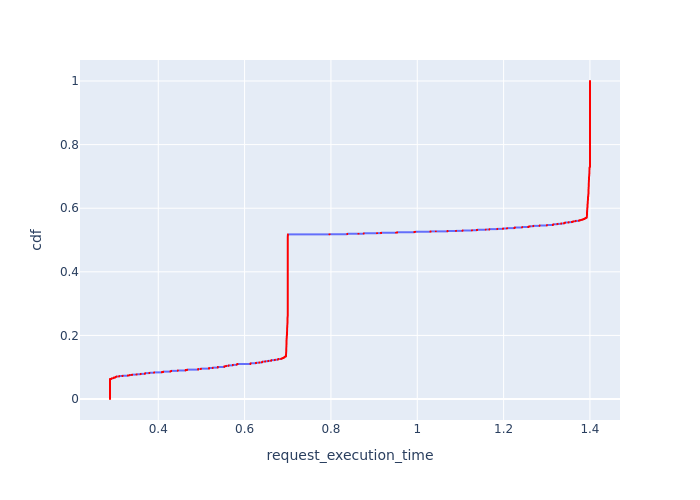

Data behind this chart, as committed beside it:
, Request Id, request_execution_time, cdf
11231, 10409, 0.2882, 8.352125615969264e-05
11232, 10410, 0.2882, 0.000167
11233, 10411, 0.2882, 0.0002506
11234, 10412, 0.2882, 0.0003341
11235, 10413, 0.2882, 0.0004176
11236, 10414, 0.2882, 0.0005011
11237, 10415, 0.2882, 0.0005846
11238, 10416, 0.2882, 0.0006682
11239, 10417, 0.2882, 0.0007517
11240, 10418, 0.2882, 0.0008352
11241, 10419, 0.2882, 0.0009187
11242, 10420, 0.2882, 0.001002
11243, 10421, 0.2882, 0.001086
11244, 10422, 0.2882, 0.001169
11245, 10423, 0.2882, 0.001253
11246, 10425, 0.2882, 0.001336
11247, 10426, 0.2882, 0.00142
11248, 10427, 0.2882, 0.001503
11249, 10428, 0.2882, 0.001587
11250, 10431, 0.2882, 0.00167
11251, 10432, 0.2882, 0.001754
11252, 10433, 0.2882, 0.001837
11253, 10434, 0.2882, 0.001921
11254, 10435, 0.2882, 0.002005
11255, 10436, 0.2882, 0.002088
11256, 10437, 0.2882, 0.002172
11257, 10438, 0.2882, 0.002255
11258, 10439, 0.2882, 0.002339
11259, 10440, 0.2882, 0.002422
11260, 10441, 0.2882, 0.002506
11261, 10442, 0.2882, 0.002589
11262, 10443, 0.2882, 0.002673
11263, 10444, 0.2882, 0.002756
11264, 10445, 0.2882, 0.00284
11265, 10447, 0.2882, 0.002923
11266, 10449, 0.2882, 0.003007
11267, 10450, 0.2882, 0.00309
11268, 10451, 0.2882, 0.003174
11269, 10452, 0.2882, 0.003257
11270, 10453, 0.2882, 0.003341
11271, 10454, 0.2882, 0.003424
11272, 10455, 0.2882, 0.003508
11273, 10457, 0.2882, 0.003591
11274, 10458, 0.2882, 0.003675
11275, 10460, 0.2882, 0.003758
11276, 10461, 0.2882, 0.003842
11277, 10462, 0.2882, 0.003925
11278, 10463, 0.2882, 0.004009
11279, 10464, 0.2882, 0.004093
11280, 10465, 0.2882, 0.004176
11281, 10466, 0.2882, 0.00426
11282, 10467, 0.2882, 0.004343
11283, 10468, 0.2882, 0.004427
11284, 10469, 0.2882, 0.00451
11285, 10470, 0.2882, 0.004594
11286, 10471, 0.2882, 0.004677
11287, 10472, 0.2882, 0.004761
11288, 10473, 0.2882, 0.004844
11289, 10475, 0.2882, 0.004928
11290, 10476, 0.2882, 0.005011
... 11,913 more rows
